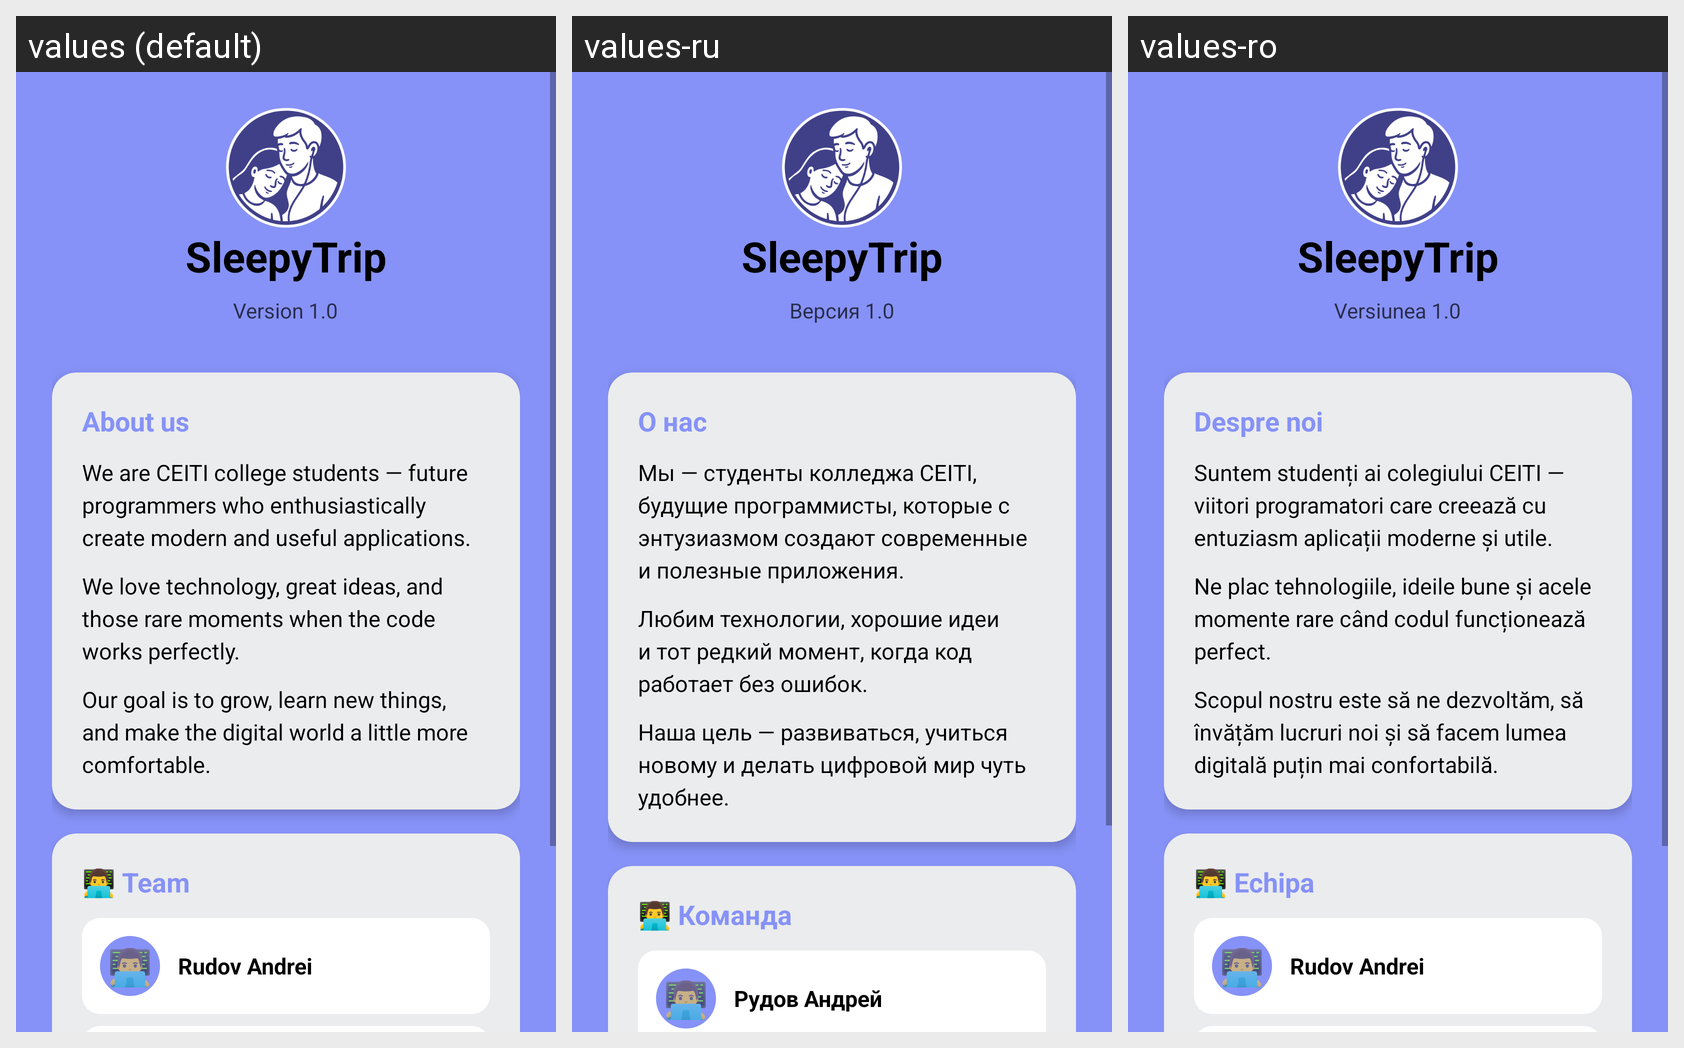

Here is an Android app screen in its default locale and in the app's own translations. Write out the translated-string differences for the strings that appear on this screen.
Android screen res/layout/fragment_about.xml rendered under 3 locales, left to right: values (default), values-ru, values-ro. Device: Nexus 5 (rendered at 1080×1920; each locale shown at half size, 540×960, under a caption strip naming it); theme Theme.SleepyTrip.
Strings drawn on this screen, with the default value and each locale's value (text and hints the layout hard-codes, and strings that could not be matched under every locale, appear in the picture but are not listed):

app_name
  values: SleepyTrip
  values-ru: SleepyTrip
  values-ro: SleepyTrip

app_version
  values: Version 1.0
  values-ru: Версия 1.0
  values-ro: Versiunea 1.0

about_title
  values: About us
  values-ru: О нас
  values-ro: Despre noi

about_text_1
  values: We are CEITI college students — future programmers who enthusiastically create modern and useful applications.
  values-ru: Мы — студенты колледжа CEITI, будущие программисты, которые с энтузиазмом создают современные и полезные приложения.
  values-ro: Suntem studenți ai colegiului CEITI — viitori programatori care creează cu entuziasm aplicații moderne și utile.

about_text_2
  values: We love technology, great ideas, and those rare moments when the code works perfectly.
  values-ru: Любим технологии, хорошие идеи и тот редкий момент, когда код работает без ошибок.
  values-ro: Ne plac tehnologiile, ideile bune și acele momente rare când codul funcționează perfect.

about_text_3
  values: Our goal is to grow, learn new things, and make the digital world a little more comfortable.
  values-ru: Наша цель — развиваться, учиться новому и делать цифровой мир чуть удобнее.
  values-ro: Scopul nostru este să ne dezvoltăm, să învățăm lucruri noi și să facem lumea digitală puțin mai confortabilă.

team_title
  values: 👨‍💻 Team
  values-ru: 👨‍💻 Команда
  values-ro: 👨‍💻 Echipa

member_emoji_male
  values: 👨‍💻
  values-ru: 👨‍💻
  values-ro: 👨‍💻

member_name_2
  values: Rudov Andrei
  values-ru: Рудов Андрей
  values-ro: Rudov Andrei
